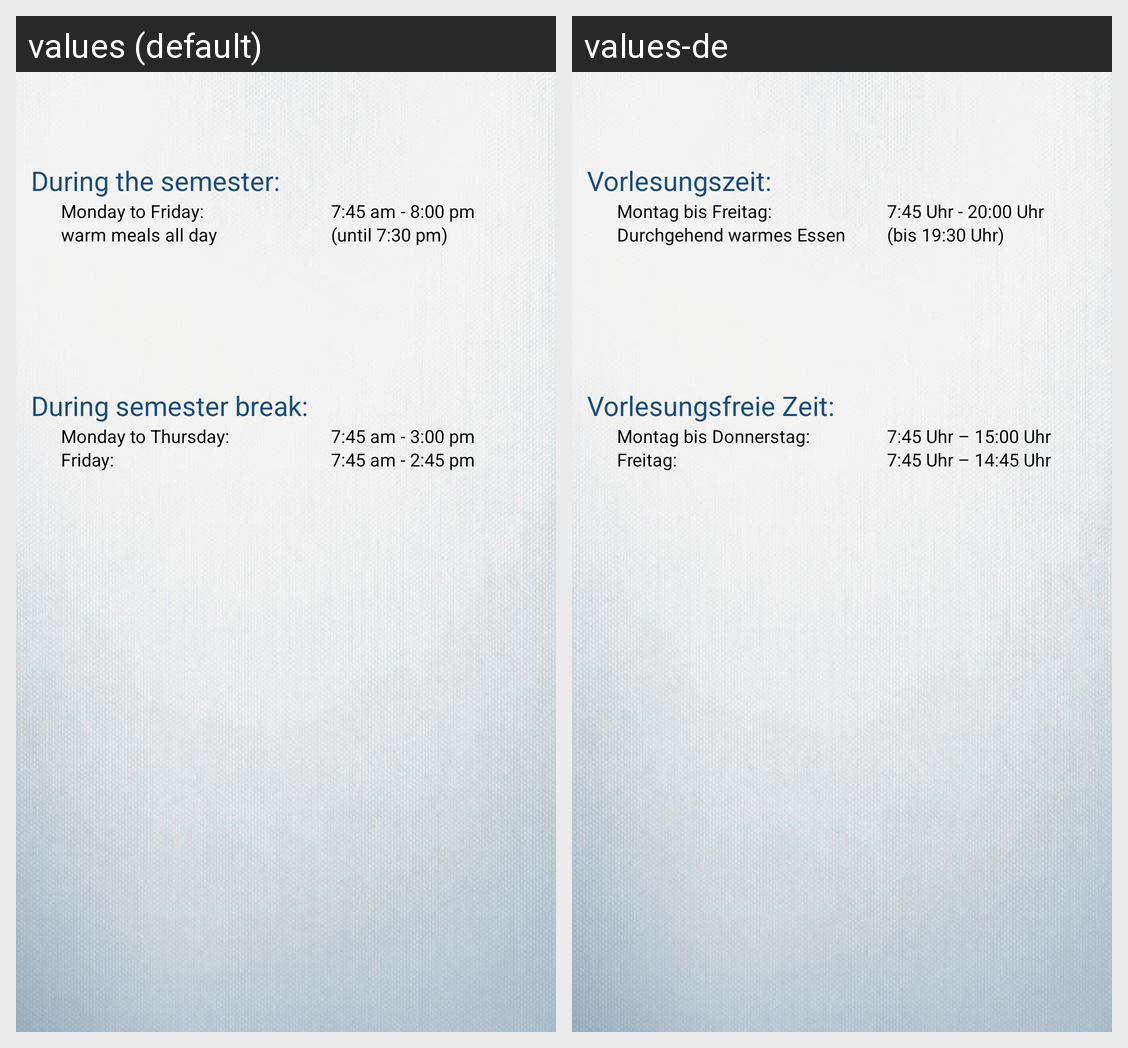

This grid shows one Android layout under two languages. Give, for every string resource on the screen, its name, the default text and each shown locale's text.
Android screen res/layout/mensa_cafe_view.xml rendered under 2 locales, left to right: values (default), values-de. Device: Nexus 5 (rendered at 1080×1920; each locale shown at half size, 540×960, under a caption strip naming it); theme AppTheme.
Strings drawn on this screen, with the default value and each locale's value (text and hints the layout hard-codes, and strings that could not be matched under every locale, appear in the picture but are not listed):

during_semester
  values: During the semester:
  values-de: Vorlesungszeit:

mon_to_fri
  values: Monday to Friday:
  values-de: Montag bis Freitag:

mon_to_fri_mensa_cafe_time
  values: 7:45 am - 8:00 pm
  values-de: 7:45 Uhr - 20:00 Uhr

mon_to_fri_mensa_cafe_warm_meals
  values: warm meals all day
  values-de: Durchgehend warmes Essen

mon_to_fri_mensa_cafe_warm_meals_until
  values: (until 7:30 pm)
  values-de: (bis 19:30 Uhr)

during_break
  values: During semester break:
  values-de: Vorlesungsfreie Zeit:

mon_to_thur
  values: Monday to Thursday:
  values-de: Montag bis Donnerstag:

mon_to_thur_time_break_mensa_cafe
  values: 7:45 am - 3:00 pm
  values-de: 7:45 Uhr – 15:00 Uhr

friday
  values: Friday:
  values-de: Freitag:

friday_time_break_mensa_cafe
  values: 7:45 am - 2:45 pm
  values-de: 7:45 Uhr – 14:45 Uhr
